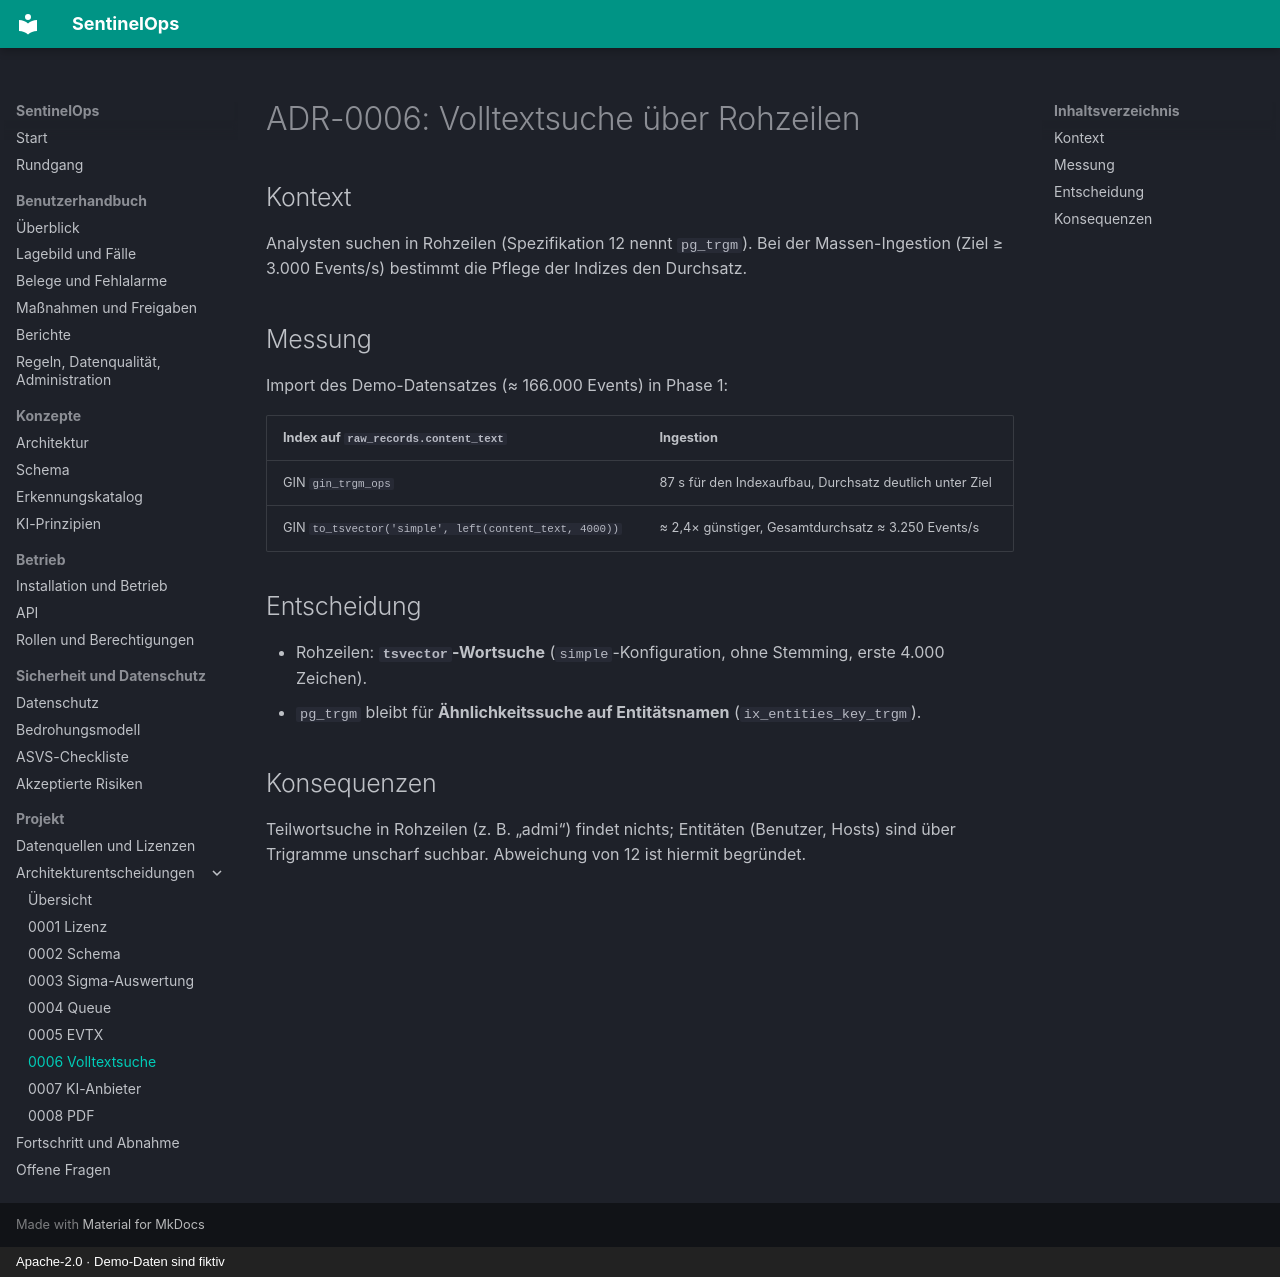

repository: NOGtechnologia/sentinelops · page: adr/0006-volltextsuche/index.html · generator: mkdocs · copyright: Apache-2.0 · Demo-Daten sind fiktiv

# ADR-0006: Volltextsuche über Rohzeilen

## Kontext

Analysten suchen in Rohzeilen (Spezifikation 12 nennt `pg_trgm`). Bei der Massen-Ingestion
(Ziel ≥ 3.000 Events/s) bestimmt die Pflege der Indizes den Durchsatz.

## Messung

Import des Demo-Datensatzes (≈ 166.000 Events) in Phase 1:

| Index auf `raw_records.content_text` | Ingestion |
|---|---|
| GIN `gin_trgm_ops` | 87 s für den Indexaufbau, Durchsatz deutlich unter Ziel |
| GIN `to_tsvector('simple', left(content_text, 4000))` | ≈ 2,4× günstiger, Gesamtdurchsatz ≈ 3.250 Events/s |

## Entscheidung

- Rohzeilen: **`tsvector`-Wortsuche** (`simple`-Konfiguration, ohne Stemming, erste 4.000 Zeichen).
- `pg_trgm` bleibt für **Ähnlichkeitssuche auf Entitätsnamen** (`ix_entities_key_trgm`).

## Konsequenzen

Teilwortsuche in Rohzeilen (z. B. „admi“) findet nichts; Entitäten (Benutzer, Hosts) sind über
Trigramme unscharf suchbar. Abweichung von 12 ist hiermit begründet.
